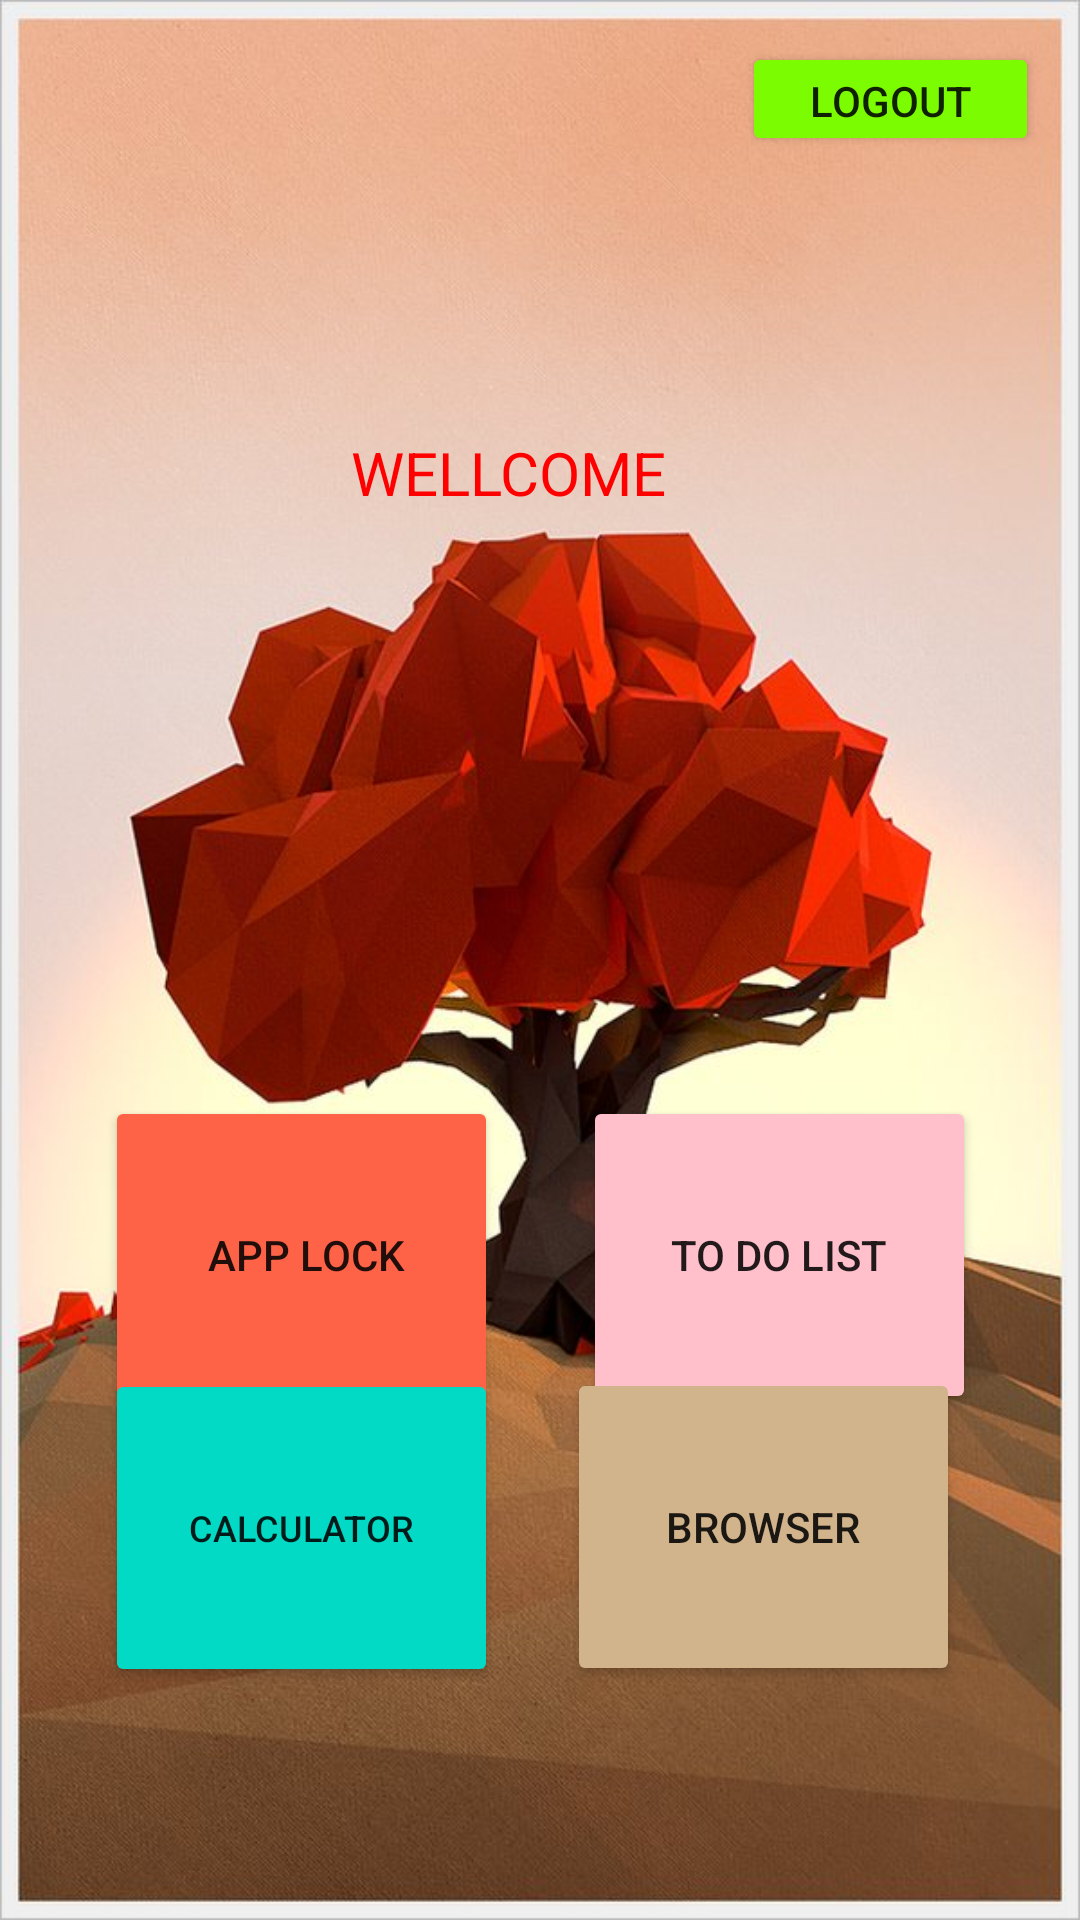

Layout XML and referenced resources for this Android screen:
<!-- AndroidManifest.xml: application theme Theme.FinalLogIn -->
<!-- res/layout/activity_main3.xml -->
<?xml version="1.0" encoding="utf-8"?>
<androidx.constraintlayout.widget.ConstraintLayout xmlns:android="http://schemas.android.com/apk/res/android"
    xmlns:app="http://schemas.android.com/apk/res-auto"
    xmlns:tools="http://schemas.android.com/tools"
    android:layout_width="match_parent"
    android:layout_height="match_parent"
    android:gravity="center"
    android:background="@drawable/beautiful"
    tools:context=".MainActivity3">

    <Button
        android:id="@+id/btn4"

        android:layout_width="131dp"
        android:layout_height="106dp"
        android:backgroundTint="@color/Tomato"
        android:text=" App Lock"
        app:layout_constraintBottom_toBottomOf="parent"
        app:layout_constraintEnd_toEndOf="parent"
        app:layout_constraintHorizontal_bias="0.153"
        app:layout_constraintStart_toStartOf="parent"
        app:layout_constraintTop_toTopOf="parent"
        app:layout_constraintVertical_bias="0.684" />

    <Button
        android:id="@+id/pass"

        android:layout_width="131dp"
        android:layout_height="106dp"
        android:layout_marginTop="20dp"
        android:backgroundTint="@color/teal_200"
        android:text="Calculator"
        android:textSize="12sp"
        app:layout_constraintBottom_toBottomOf="parent"
        app:layout_constraintEnd_toEndOf="parent"
        app:layout_constraintHorizontal_bias="0.153"
        app:layout_constraintStart_toStartOf="parent"
        app:layout_constraintTop_toTopOf="parent"
        app:layout_constraintVertical_bias="0.849" />


    <Button
        android:id="@+id/btn1"
        android:layout_width="131dp"
        android:layout_height="106dp"
        android:layout_marginStart="106dp"
        android:backgroundTint="@color/Pink"
        android:text="To Do List"
        app:layout_constraintBottom_toBottomOf="parent"
        app:layout_constraintEnd_toEndOf="parent"
        app:layout_constraintHorizontal_bias="0.718"
        app:layout_constraintStart_toStartOf="parent"
        app:layout_constraintTop_toTopOf="parent"
        app:layout_constraintVertical_bias="0.684" />

    <Button
        android:id="@+id/lockabtn"
        android:layout_width="131dp"
        android:layout_height="106dp"
        android:backgroundTint="@color/Tan"
        android:text="Browser"
        app:layout_constraintBottom_toBottomOf="parent"
        app:layout_constraintEnd_toEndOf="parent"
        app:layout_constraintHorizontal_bias="0.825"
        app:layout_constraintStart_toStartOf="parent"
        app:layout_constraintTop_toTopOf="parent"
        app:layout_constraintVertical_bias="0.854" />


    <TextView
        android:id="@+id/textView4"
        android:layout_width="172dp"
        android:layout_height="43dp"
        android:layout_alignParentStart="true"
        android:layout_alignParentTop="true"
        android:layout_alignParentEnd="true"
        android:layout_alignParentBottom="true"
        android:layout_marginStart="178dp"
        android:layout_marginTop="144dp"
        android:layout_marginEnd="161dp"
        android:paddingLeft="49dp"
        android:text="   WELLCOME"
        android:textColor="@color/Red"
        android:textSize="20sp"
        app:layout_constraintEnd_toEndOf="parent"
        app:layout_constraintHorizontal_bias="0.83"
        app:layout_constraintStart_toStartOf="parent"
        app:layout_constraintTop_toTopOf="parent" />

    <Button
        android:id="@+id/button6"
        android:layout_width="99dp"
        android:layout_height="38dp"
        android:backgroundTint="@color/LawnGreen"
        android:clickable="true"
        android:onClick="t"
        android:text="Logout"
        app:layout_constraintBottom_toBottomOf="parent"
        app:layout_constraintEnd_toEndOf="parent"
        app:layout_constraintHorizontal_bias="0.948"
        app:layout_constraintStart_toStartOf="parent"
        app:layout_constraintTop_toTopOf="parent"
        app:layout_constraintVertical_bias="0.023" />

</androidx.constraintlayout.widget.ConstraintLayout>
<!-- resources referenced by this layout -->
<resources>
  <color name="LawnGreen">#7CFC00</color>
  <color name="Pink">#FFC0CB</color>
  <color name="Red">#FF0000</color>
  <color name="Tan">#D2B48C</color>
  <color name="Tomato">#FF6347</color>
  <color name="teal_200">#FF03DAC5</color>
  <!-- drawable beautiful: png bitmap (drawable, 94154 bytes) -->
  <style name="Theme.FinalLogIn" parent="Theme.MaterialComponents.DayNight.NoActionBar">
          
          <item name="colorPrimary">@color/purple_500</item>
          <item name="colorPrimaryVariant">@color/Lavender</item>
          <item name="colorOnPrimary">@color/white</item>
          
          <item name="colorSecondary">@color/teal_200</item>
          <item name="colorSecondaryVariant">@color/teal_700</item>
          <item name="colorOnSecondary">@color/black</item>
          
          <item name="android:statusBarColor">?attr/colorPrimaryVariant</item>
          
      </style>
  <color name="purple_500">#FF6200EE</color>
  <color name="Lavender">#E6E6FA</color>
  <color name="white">#FFFFFFFF</color>
  <color name="teal_700">#FF018786</color>
  <color name="black">#FF000000</color>
</resources>
